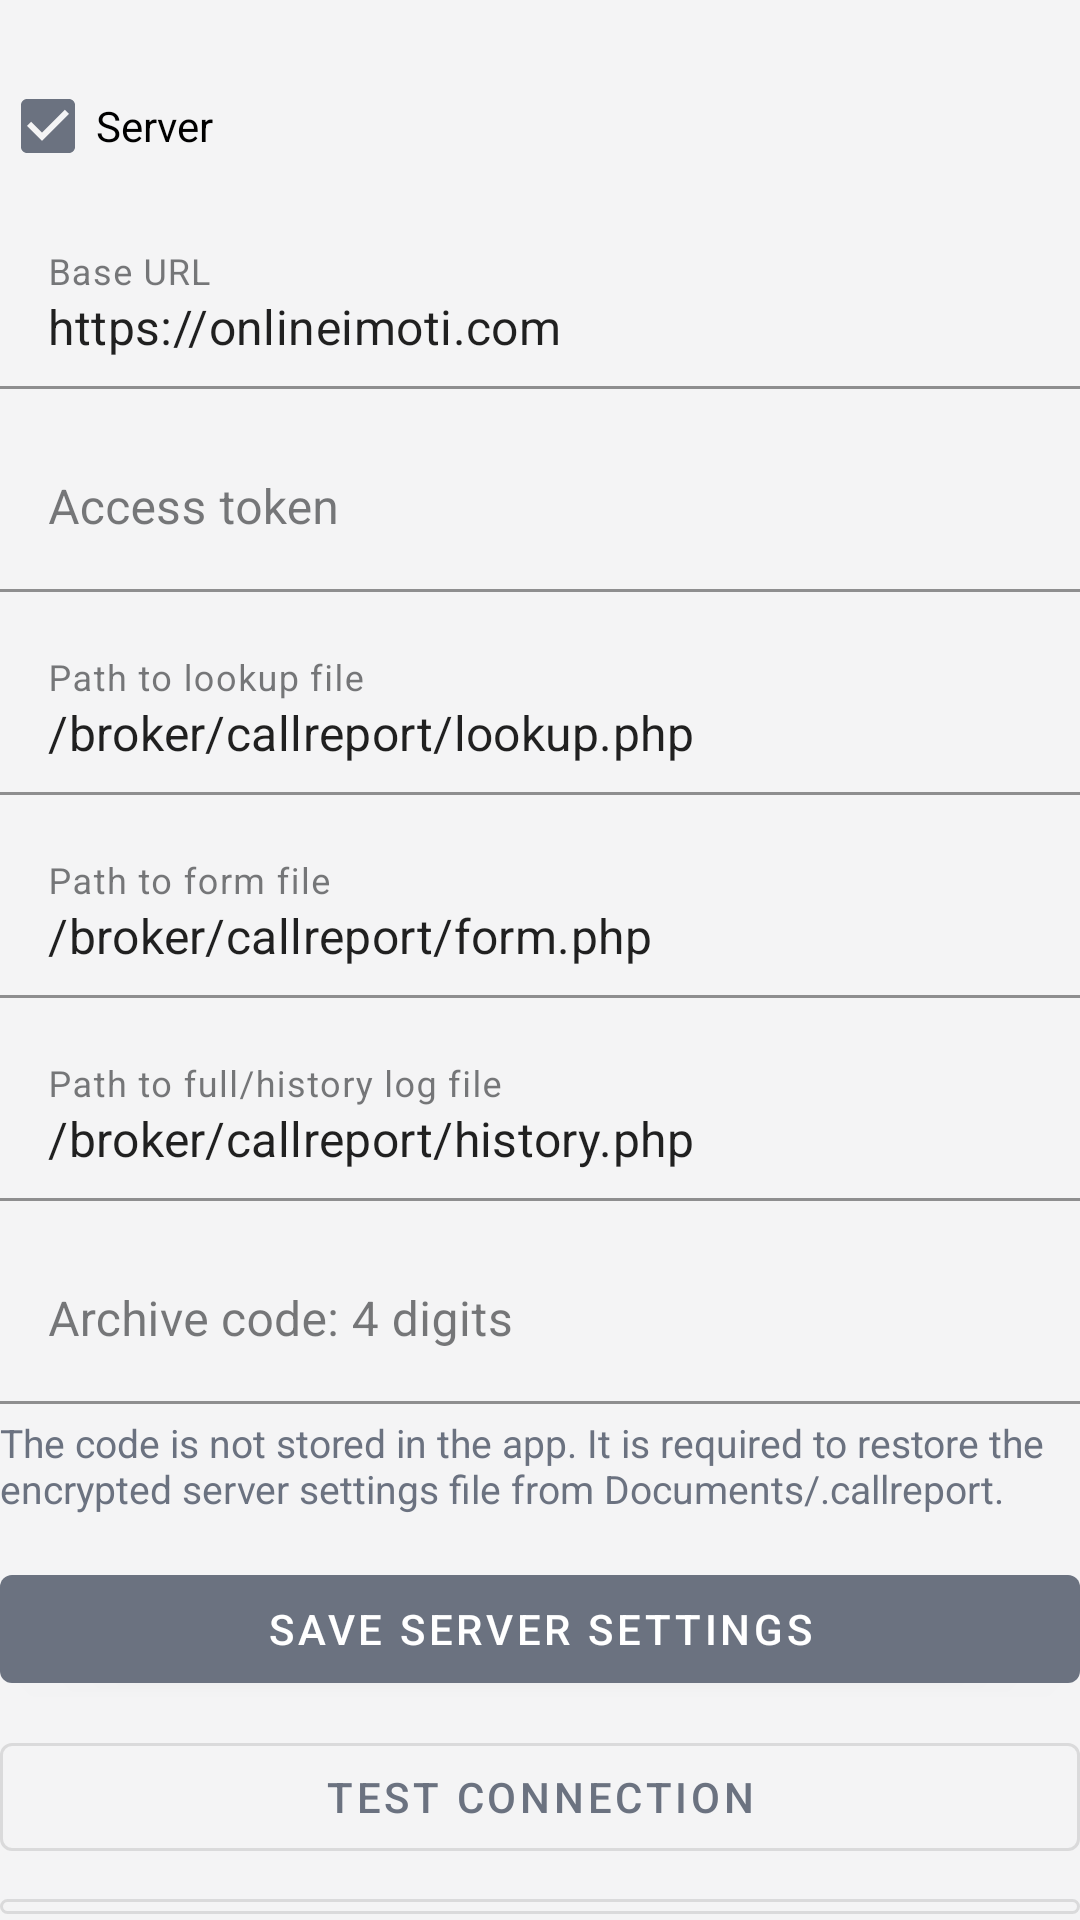

Android layout source for this screen:
<!-- AndroidManifest.xml: application theme Theme.CallLog -->
<!-- res/layout/section_remote_settings.xml -->
<?xml version="1.0" encoding="utf-8"?>
<LinearLayout xmlns:android="http://schemas.android.com/apk/res/android"
    xmlns:app="http://schemas.android.com/apk/res-auto"
    android:layout_width="match_parent"
    android:layout_height="wrap_content"
    android:orientation="vertical">

    <CheckBox
        android:id="@+id/remoteEnabledCheckBox"
        android:layout_width="match_parent"
        android:layout_height="wrap_content"
        android:layout_marginTop="18dp"
        android:checked="true"
        android:text="@string/server_enabled" />

    <LinearLayout
        android:id="@+id/remoteSettingsGroup"
        android:layout_width="match_parent"
        android:layout_height="wrap_content"
        android:orientation="vertical">

        <com.google.android.material.textfield.TextInputLayout
            android:layout_width="match_parent"
            android:layout_height="wrap_content"
            android:layout_marginTop="8dp"
            android:hint="@string/server_base_url_hint"
            app:boxBackgroundColor="@android:color/white"
            app:boxStrokeColor="@color/calllog_border">
            <com.google.android.material.textfield.TextInputEditText
                android:id="@+id/baseUrlInput"
                android:layout_width="match_parent"
                android:layout_height="wrap_content"
                android:background="@android:color/transparent"
                android:inputType="textUri"
                android:text="https://onlineimoti.com" />
        </com.google.android.material.textfield.TextInputLayout>

        <com.google.android.material.textfield.TextInputLayout
            android:layout_width="match_parent"
            android:layout_height="wrap_content"
            android:layout_marginTop="12dp"
            android:hint="@string/server_access_token_hint"
            app:boxBackgroundColor="@android:color/white"
            app:boxStrokeColor="@color/calllog_border">
            <com.google.android.material.textfield.TextInputEditText
                android:id="@+id/accessTokenInput"
                android:layout_width="match_parent"
                android:layout_height="wrap_content"
                android:background="@android:color/transparent"
                android:inputType="textNoSuggestions" />
        </com.google.android.material.textfield.TextInputLayout>

        <com.google.android.material.textfield.TextInputLayout
            android:layout_width="match_parent"
            android:layout_height="wrap_content"
            android:layout_marginTop="12dp"
            android:hint="@string/server_lookup_path_hint"
            app:boxBackgroundColor="@android:color/white"
            app:boxStrokeColor="@color/calllog_border">
            <com.google.android.material.textfield.TextInputEditText
                android:id="@+id/lookupPathInput"
                android:layout_width="match_parent"
                android:layout_height="wrap_content"
                android:background="@android:color/transparent"
                android:inputType="textUri"
                android:text="/broker/callreport/lookup.php" />
        </com.google.android.material.textfield.TextInputLayout>

        <com.google.android.material.textfield.TextInputLayout
            android:layout_width="match_parent"
            android:layout_height="wrap_content"
            android:layout_marginTop="12dp"
            android:hint="@string/server_form_path_hint"
            app:boxBackgroundColor="@android:color/white"
            app:boxStrokeColor="@color/calllog_border">
            <com.google.android.material.textfield.TextInputEditText
                android:id="@+id/formPathInput"
                android:layout_width="match_parent"
                android:layout_height="wrap_content"
                android:background="@android:color/transparent"
                android:inputType="textUri"
                android:text="/broker/callreport/form.php" />
        </com.google.android.material.textfield.TextInputLayout>

        <com.google.android.material.textfield.TextInputLayout
            android:layout_width="match_parent"
            android:layout_height="wrap_content"
            android:layout_marginTop="12dp"
            android:hint="@string/server_history_path_hint"
            app:boxBackgroundColor="@android:color/white"
            app:boxStrokeColor="@color/calllog_border">
            <com.google.android.material.textfield.TextInputEditText
                android:id="@+id/historyPathInput"
                android:layout_width="match_parent"
                android:layout_height="wrap_content"
                android:background="@android:color/transparent"
                android:inputType="textUri"
                android:text="/broker/callreport/history.php" />
        </com.google.android.material.textfield.TextInputLayout>

        <com.google.android.material.textfield.TextInputLayout
            android:layout_width="match_parent"
            android:layout_height="wrap_content"
            android:layout_marginTop="12dp"
            android:hint="@string/server_backup_code_hint"
            app:boxBackgroundColor="@android:color/white"
            app:boxStrokeColor="@color/calllog_border">
            <com.google.android.material.textfield.TextInputEditText
                android:id="@+id/serverBackupCodeInput"
                android:layout_width="match_parent"
                android:layout_height="wrap_content"
                android:background="@android:color/transparent"
                android:inputType="number"
                android:maxLength="4" />
        </com.google.android.material.textfield.TextInputLayout>

        <TextView
            android:layout_width="match_parent"
            android:layout_height="wrap_content"
            android:layout_marginTop="4dp"
            android:text="@string/server_backup_code_description"
            android:textColor="@color/calllog_muted_text"
            android:textSize="13sp" />

        <com.google.android.material.button.MaterialButton
            android:id="@+id/saveServerSettingsButton"
            android:layout_width="match_parent"
            android:layout_height="wrap_content"
            android:layout_marginTop="14dp"
            android:text="@string/save_server_settings" />

        <com.google.android.material.button.MaterialButton
            android:id="@+id/testServerConnectionButton"
            style="@style/Widget.MaterialComponents.Button.OutlinedButton"
            android:layout_width="match_parent"
            android:layout_height="wrap_content"
            android:layout_marginTop="8dp"
            android:text="@string/test_server_connection" />

        <TextView
            android:id="@+id/serverConnectionTestStatusText"
            android:layout_width="match_parent"
            android:layout_height="wrap_content"
            android:layout_marginTop="6dp"
            android:textColor="@color/calllog_muted_text"
            android:textSize="13sp"
            android:visibility="gone" />

        <com.google.android.material.button.MaterialButton
            android:id="@+id/restoreServerSettingsButton"
            style="@style/Widget.MaterialComponents.Button.OutlinedButton"
            android:layout_width="match_parent"
            android:layout_height="wrap_content"
            android:layout_marginTop="8dp"
            android:text="@string/restore_server_settings" />
    </LinearLayout>
</LinearLayout>
<!-- resources referenced by this layout -->
<resources>
  <color name="calllog_border">#DADCE0</color>
  <color name="calllog_muted_text">#6B7280</color>
  <string name="restore_server_settings">Restore</string>
  <string name="save_server_settings">Save server settings</string>
  <string name="server_access_token_hint">Access token</string>
  <string name="server_backup_code_description">The code is not stored in the app. It is required to restore the encrypted server settings file from Documents/.callreport.</string>
  <string name="server_backup_code_hint">Archive code: 4 digits</string>
  <string name="server_base_url_hint">Base URL</string>
  <string name="server_enabled">Server</string>
  <string name="server_form_path_hint">Path to form file</string>
  <string name="server_history_path_hint">Path to full/history log file</string>
  <string name="server_lookup_path_hint">Path to lookup file</string>
  <string name="test_server_connection">Test server connection</string>
  <style name="Theme.CallLog" parent="Theme.MaterialComponents.DayNight.NoActionBar">
          <item name="colorPrimary">@color/calllog_accent</item>
          <item name="colorPrimaryVariant">@color/calllog_accent</item>
          <item name="colorSecondary">@color/calllog_accent</item>
          <item name="android:statusBarColor">@android:color/transparent</item>
          <item name="android:navigationBarColor">@color/calllog_bg</item>
          <item name="android:windowBackground">@color/calllog_bg</item>
          <item name="colorSurface">@color/calllog_surface</item>
          <item name="colorOnSurface">@color/calllog_text</item>
          <item name="colorOnPrimary">@android:color/white</item>
          <item name="android:windowLightStatusBar">true</item>
      </style>
  <color name="calllog_accent">#6B7280</color>
  <color name="calllog_bg">#F4F4F5</color>
  <color name="calllog_surface">#FFFFFF</color>
  <color name="calllog_text">#202124</color>
</resources>
